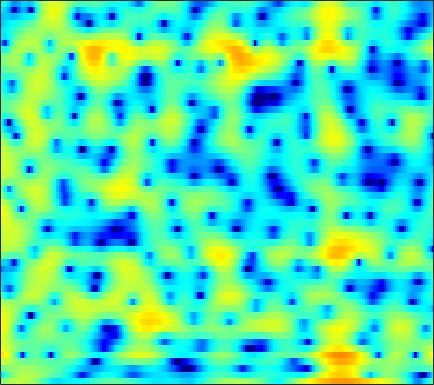

The data file committed next to this chart (first rows):
0.24078, 0.61841, 1.0951, 1.5275, 1.8186, 2.1522, 2.4155, 2.5619, 2.6816, 2.7118, 2.6459, 2.5282, 2.2694, 1.903, 1.5537, 0.98703, 0.30035, -0.29381, -1.1941, -2.2172, -3.3281, -4.2042, -5.3526, -6.367
-8.477, -6.319, -4.122, -2.44, -1.422, -0.3145, 0.5583, 1.084, 1.632, 2.025, 2.28, 2.388, 2.434, 2.377, 2.271, 2.054, 1.761, 1.497, 1.095, 0.6483, 0.1723, -0.1983, -0.7036, -1.218
-1.368, -1.038, -0.5651, -0.106, 0.2052, 0.568, 0.8607, 1.035, 1.205, 1.312, 1.361, 1.364, 1.33, 1.251, 1.169, 1.028, 0.8538, 0.7023, 0.4755, 0.2227, -0.05195, -0.2727, -0.5803, -0.9084
3.591, 3.441, 3.156, 2.757, 2.384, 1.791, 1.12, 0.594, -0.07676, -0.6354, -0.9922, -1.111, -1.099, -0.9783, -0.8737, -0.781, -0.7809, -0.8555, -1.051, -1.33, -1.653, -1.883, -2.124, -2.247
6.956, 6.547, 5.804, 4.799, 3.833, 2.185, -0.02665, -2.236, -6.469, -14.19, -17.51, -10.51, -5.912, -3.454, -2.349, -1.539, -1.334, -1.534, -2.279, -3.657, -5.896, -8.469, -14.36, -21.39
5.092, 4.75, 4.174, 3.469, 2.857, 1.938, 0.9618, 0.2333, -0.6409, -1.293, -1.661, -1.755, -1.717, -1.603, -1.524, -1.49, -1.579, -1.74, -2.085, -2.575, -3.165, -3.61, -4.054, -4.15
3.928, 3.639, 3.14, 2.534, 2.029, 1.32, 0.6118, 0.1137, -0.4789, -0.949, -1.28, -1.427, -1.499, -1.466, -1.392, -1.271, -1.159, -1.106, -1.084, -1.118, -1.175, -1.226, -1.295, -1.332
4.733, 4.323, 3.572, 2.59, 1.713, 0.3498, -1.189, -2.404, -3.925, -4.966, -5.168, -4.796, -3.915, -2.908, -2.188, -1.356, -0.693, -0.3011, 0.08832, 0.3433, 0.481, 0.5114, 0.4287, 0.2118
6.028, 5.536, 4.624, 3.374, 2.188, 0.1953, -2.392, -4.856, -9.117, -13.78, -12.55, -9.48, -6.338, -4.164, -2.95, -1.692, -0.7097, -0.1082, 0.5361, 0.992, 1.232, 1.262, 1.084, 0.6437
5.832, 5.442, 4.72, 3.772, 2.922, 1.616, 0.1727, -0.9522, -2.422, -3.728, -4.747, -5.275, -5.681, -5.68, -5.375, -4.624, -3.591, -2.752, -1.706, -0.8551, -0.2728, -0.01083, 0.1278, 0.008939
5.258, 4.977, 4.468, 3.797, 3.192, 2.244, 1.115, 0.1404, -1.342, -3.079, -5.275, -7.474, -11.84, -20.93, -26.86, -13.69, -8.631, -6.249, -4.073, -2.612, -1.613, -1.095, -0.6194, -0.3225
4.098, 3.888, 3.524, 3.079, 2.698, 2.132, 1.48, 0.9323, 0.1139, -0.8253, -1.884, -2.704, -3.702, -4.397, -4.558, -4.269, -3.577, -3.014, -2.393, -2.003, -1.787, -1.728, -1.777, -1.9
2.014, 1.712, 1.315, 0.9764, 0.8037, 0.7223, 0.7883, 0.8901, 1.015, 1.114, 1.191, 1.242, 1.255, 1.218, 1.194, 1.171, 1.082, 0.9099, 0.5095, -0.1263, -1.121, -2.205, -4.272, -7.131
-2.825, -3.874, -5.551, -7.098, -7.495, -6.446, -4.459, -2.966, -1.244, 0.1397, 1.22, 1.85, 2.485, 2.941, 3.162, 3.292, 3.221, 3.037, 2.622, 1.959, 0.9452, -0.04638, -1.579, -3.301
-7.176, -8.408, -10.69, -13.52, -14.64, -12.25, -8.656, -6.431, -4.031, -2.12, -0.6299, 0.2495, 1.2, 1.948, 2.365, 2.73, 2.911, 2.955, 2.85, 2.575, 2.179, 1.832, 1.319, 0.7999
-7.511, -7.696, -7.906, -7.862, -7.598, -6.934, -5.948, -5.056, -3.781, -2.533, -1.38, -0.5729, 0.3904, 1.187, 1.677, 2.207, 2.593, 2.772, 2.874, 2.842, 2.709, 2.525, 2.177, 1.76
-8.61, -8.476, -8.191, -7.821, -7.432, -6.801, -6.008, -5.288, -4.175, -3.002, -1.848, -0.9978, 0.06765, 0.9659, 1.546, 2.213, 2.732, 3.006, 3.263, 3.381, 3.321, 3.167, 2.838, 2.343
-12.56, -11.24, -10.25, -10.01, -10.15, -10.38, -9.952, -8.953, -6.994, -4.95, -3.067, -1.847, -0.5229, 0.5628, 1.263, 2.037, 2.658, 3.042, 3.471, 3.755, 3.856, 3.839, 3.64, 3.175
-8.397, -7.953, -7.973, -8.973, -10.7, -14.89, -19.7, -15.13, -9.331, -5.878, -3.597, -2.423, -1.372, -0.6551, -0.2308, 0.2802, 0.8654, 1.403, 2.143, 2.83, 3.425, 3.732, 3.912, 3.832
-0.5498, -0.7676, -1.153, -1.619, -1.996, -2.45, -2.594, -2.478, -2.131, -1.729, -1.601, -1.806, -2.506, -3.839, -5.294, -7.141, -6.867, -5.048, -2.376, -0.2383, 1.355, 2.196, 2.932, 3.35
2.485, 2.476, 2.403, 2.28, 2.158, 1.959, 1.719, 1.516, 1.144, 0.6411, -0.1232, -0.9217, -2.371, -4.459, -6.432, -9.016, -9.192, -7.342, -4.765, -2.645, -1.134, -0.3375, 0.4172, 0.8475
2.587, 2.872, 3.133, 3.248, 3.252, 3.157, 2.935, 2.696, 2.283, 1.714, 1.022, 0.4228, -0.5032, -1.438, -2.109, -2.879, -3.333, -3.481, -3.513, -3.348, -3.171, -3.027, -2.823, -2.707
2.459, 2.94, 3.383, 3.626, 3.693, 3.655, 3.48, 3.263, 2.878, 2.381, 1.791, 1.286, 0.5283, -0.2882, -0.9594, -1.901, -2.897, -3.71, -4.773, -5.903, -6.893, -7.352, -7.542, -7.238
3.082, 3.47, 3.789, 3.926, 3.922, 3.788, 3.542, 3.292, 2.877, 2.408, 1.855, 1.395, 0.7221, -0.101, -0.7985, -1.913, -3.327, -4.623, -6.878, -10.05, -14.94, -20.85, -20.13, -13.87
4.079, 4.176, 4.15, 3.958, 3.721, 3.282, 2.761, 2.343, 1.786, 1.285, 0.838, 0.5428, 0.1659, -0.279, -0.6739, -1.386, -2.331, -3.245, -4.755, -6.492, -8.329, -9.306, -9.615, -8.763
4.993, 4.782, 4.338, 3.683, 3.043, 2.017, 0.7764, -0.2227, -1.476, -2.348, -2.484, -2.181, -1.552, -0.9004, -0.5783, -0.357, -0.3966, -0.5976, -1.018, -1.577, -2.144, -2.547, -2.987, -3.282
5.208, 4.765, 3.99, 2.982, 2.038, 0.4428, -1.739, -4.013, -8.739, -19.61, -13.77, -7.981, -3.86, -1.419, -0.2137, 0.8566, 1.438, 1.651, 1.66, 1.418, 0.9966, 0.5655, -0.09587, -0.9167
3.65, 2.982, 1.987, 0.9782, 0.242, -0.7418, -1.739, -2.538, -3.512, -4.007, -3.446, -2.491, -0.9189, 0.4919, 1.363, 2.222, 2.734, 2.91, 2.879, 2.582, 1.994, 1.4, 0.351, -0.9671
0.7244, -0.7032, -2.886, -4.732, -5.209, -4.484, -3.177, -2.261, -1.224, -0.3374, 0.503, 1.109, 1.885, 2.565, 3.002, 3.415, 3.634, 3.635, 3.426, 2.963, 2.21, 1.457, 0.141, -1.475
-0.5523, -2.522, -6.361, -11.95, -12.75, -7.631, -4.022, -2.195, -0.4854, 0.7329, 1.607, 2.14, 2.702, 3.143, 3.397, 3.613, 3.691, 3.637, 3.389, 2.887, 2.134, 1.342, 0.006034, -1.74
1.443, 0.8133, -0.0455, -0.6864, -0.8786, -0.7282, -0.2688, 0.1164, 0.5748, 0.9076, 1.127, 1.247, 1.39, 1.568, 1.714, 1.948, 2.132, 2.221, 2.193, 1.963, 1.465, 0.9113, -0.1158, -1.515
3.099, 2.996, 2.771, 2.485, 2.257, 1.921, 1.538, 1.186, 0.5924, -0.1837, -1.103, -1.847, -2.663, -2.956, -2.698, -1.887, -0.9232, -0.2823, 0.3575, 0.7173, 0.7636, 0.6208, 0.1776, -0.4991
3.802, 3.856, 3.77, 3.526, 3.238, 2.718, 1.988, 1.281, 0.04094, -1.663, -4.109, -6.761, -12.69, -22.44, -13.66, -7.498, -4.2, -2.586, -1.152, -0.2738, 0.1913, 0.3189, 0.2739, 0.02643
3.653, 3.713, 3.635, 3.398, 3.113, 2.604, 1.922, 1.295, 0.263, -0.9834, -2.494, -3.7, -5.181, -5.817, -5.46, -4.269, -2.921, -2.058, -1.173, -0.6381, -0.3684, -0.3428, -0.4592, -0.7189
3.322, 3.271, 3.088, 2.786, 2.506, 2.058, 1.581, 1.202, 0.6987, 0.1952, -0.256, -0.5494, -0.8059, -0.8993, -0.8425, -0.6703, -0.4448, -0.3267, -0.2663, -0.397, -0.7445, -1.125, -1.8, -2.553
3.203, 2.92, 2.438, 1.866, 1.418, 0.8544, 0.4123, 0.1981, 0.1186, 0.2231, 0.4812, 0.7119, 1.043, 1.344, 1.52, 1.672, 1.675, 1.569, 1.206, 0.5892, -0.3756, -1.354, -3.067, -5.324
2.61, 1.984, 0.9507, -0.2754, -1.334, -2.778, -4.005, -4.353, -3.776, -2.318, -0.7221, 0.393, 1.605, 2.535, 3.029, 3.45, 3.578, 3.493, 3.107, 2.382, 1.289, 0.1477, -1.847, -4.649
-0.05181, -0.9902, -2.481, -4.312, -6.014, -9.209, -15.17, -27.53, -14.06, -7.162, -3.23, -1.145, 0.8935, 2.315, 3.068, 3.707, 4.001, 3.998, 3.763, 3.254, 2.497, 1.805, 0.6993, -0.4636
-3.808, -5.147, -7.118, -8.931, -9.726, -9.881, -9.278, -8.369, -6.558, -4.241, -1.974, -0.5105, 1.109, 2.279, 2.915, 3.417, 3.598, 3.546, 3.265, 2.825, 2.273, 1.832, 1.243, 0.6857
-5.538, -7.419, -11.61, -21.21, -24.16, -12.49, -7.657, -5.278, -2.822, -0.8519, 0.755, 1.745, 2.778, 3.447, 3.736, 3.797, 3.522, 3.122, 2.355, 1.457, 0.6002, 0.08934, -0.2576, -0.333
-3.334, -3.774, -4.475, -4.884, -4.676, -3.636, -2.123, -0.9158, 0.5879, 1.865, 2.914, 3.515, 4.068, 4.306, 4.228, 3.806, 2.91, 1.901, -0.001844, -2.704, -6.171, -8.258, -7.448, -4.865
-1.927, -1.759, -1.569, -1.308, -1.003, -0.4632, 0.2385, 0.8274, 1.616, 2.362, 2.987, 3.34, 3.623, 3.655, 3.474, 2.922, 1.957, 0.9059, -1.038, -3.656, -6.904, -8.809, -8.157, -5.775
-1.948, -1.831, -1.677, -1.472, -1.263, -0.8732, -0.3677, 0.07151, 0.7179, 1.367, 1.943, 2.314, 2.657, 2.799, 2.778, 2.521, 2.028, 1.508, 0.6564, -0.2872, -1.136, -1.626, -1.988, -2.066
-2.738, -2.95, -3.257, -3.514, -3.602, -3.435, -2.907, -2.298, -1.316, -0.2939, 0.6618, 1.282, 1.95, 2.416, 2.627, 2.744, 2.672, 2.508, 2.186, 1.752, 1.278, 0.9266, 0.4468, -0.04331
-3.917, -4.643, -5.978, -7.79, -9.314, -10.57, -9.224, -7.167, -4.493, -2.274, -0.528, 0.4911, 1.578, 2.376, 2.794, 3.176, 3.355, 3.373, 3.251, 2.995, 2.599, 2.22, 1.628, 0.9357
-4.436, -5.119, -6.606, -8.977, -11.54, -14.79, -12.07, -8.659, -5.099, -2.562, -0.6898, 0.4168, 1.562, 2.422, 2.921, 3.389, 3.673, 3.77, 3.733, 3.529, 3.132, 2.697, 1.943, 0.9937
-3.988, -3.811, -3.834, -4.039, -4.165, -4.097, -3.559, -2.893, -1.86, -0.8285, 0.0944, 0.719, 1.418, 2.025, 2.438, 2.89, 3.241, 3.411, 3.502, 3.375, 3.033, 2.618, 1.801, 0.6381
-2.736, -2.03, -1.362, -0.9266, -0.6882, -0.4252, -0.2137, -0.08513, 0.02653, 0.06897, 0.02314, -0.05518, -0.05203, 0.1614, 0.48, 1.124, 1.806, 2.256, 2.695, 2.868, 2.765, 2.495, 1.869, 0.8973
-0.5551, -0.07243, 0.4589, 0.8759, 1.11, 1.339, 1.362, 1.213, 0.7567, -0.1079, -1.526, -3.066, -5.382, -6.528, -5.45, -2.773, -0.5598, 0.6613, 1.757, 2.365, 2.526, 2.446, 2.116, 1.568
-0.07829, -0.01782, 0.2058, 0.6279, 0.9982, 1.476, 1.783, 1.801, 1.473, 0.5749, -1.035, -2.866, -6.259, -8.527, -6.695, -3.149, -0.6387, 0.5058, 1.369, 1.689, 1.596, 1.355, 1.025, 0.8079
-4.248, -5.329, -5.484, -3.937, -2.41, -0.6162, 0.7589, 1.479, 2.014, 2.14, 1.942, 1.699, 1.36, 1.206, 1.26, 1.546, 1.77, 1.761, 1.32, 0.2376, -1.468, -3.136, -5.134, -4.949
-9.804, -14.18, -16.63, -9.856, -6.397, -3.264, -1.147, 0.008427, 1.127, 1.896, 2.38, 2.598, 2.78, 2.872, 2.884, 2.761, 2.421, 2.006, 1.077, -0.4727, -2.875, -5.52, -9.546, -8.781
-7.048, -7.329, -7.082, -6.168, -5.162, -3.78, -2.485, -1.628, -0.6441, 0.1454, 0.7732, 1.13, 1.5, 1.76, 1.888, 1.926, 1.823, 1.619, 1.2, 0.6317, -0.06168, -0.5344, -0.9265, -0.8697
-7.292, -6.955, -6.416, -5.782, -5.248, -4.481, -3.711, -3.146, -2.436, -1.791, -1.205, -0.7879, -0.3, 0.1238, 0.4027, 0.7549, 1.059, 1.227, 1.395, 1.508, 1.574, 1.629, 1.687, 1.776
-9, -8.182, -7.397, -6.823, -6.496, -6.058, -5.596, -5.222, -4.685, -4.122, -3.581, -3.176, -2.648, -2.089, -1.629, -0.9213, -0.1556, 0.453, 1.22, 1.889, 2.464, 2.801, 3.144, 3.347
-9.45, -8.736, -8.356, -8.483, -8.792, -9.288, -9.437, -9.169, -8.426, -7.613, -7.015, -6.807, -6.676, -6.429, -5.899, -4.615, -2.848, -1.459, 0.2495, 1.684, 2.81, 3.458, 4.098, 4.47
-7.146, -7.387, -8.242, -9.982, -12.09, -16.91, -24.03, -19.49, -13.88, -11.15, -10.13, -10.34, -12.17, -17.21, -23.43, -13.36, -7.024, -3.972, -1.034, 1.102, 2.646, 3.518, 4.341, 4.841
-4.478, -4.978, -5.964, -7.347, -8.663, -10.5, -11.57, -11.32, -10.09, -8.88, -8.226, -8.103, -8.405, -8.758, -8.463, -6.834, -4.43, -2.641, -0.573, 1.071, 2.349, 3.084, 3.789, 4.23
